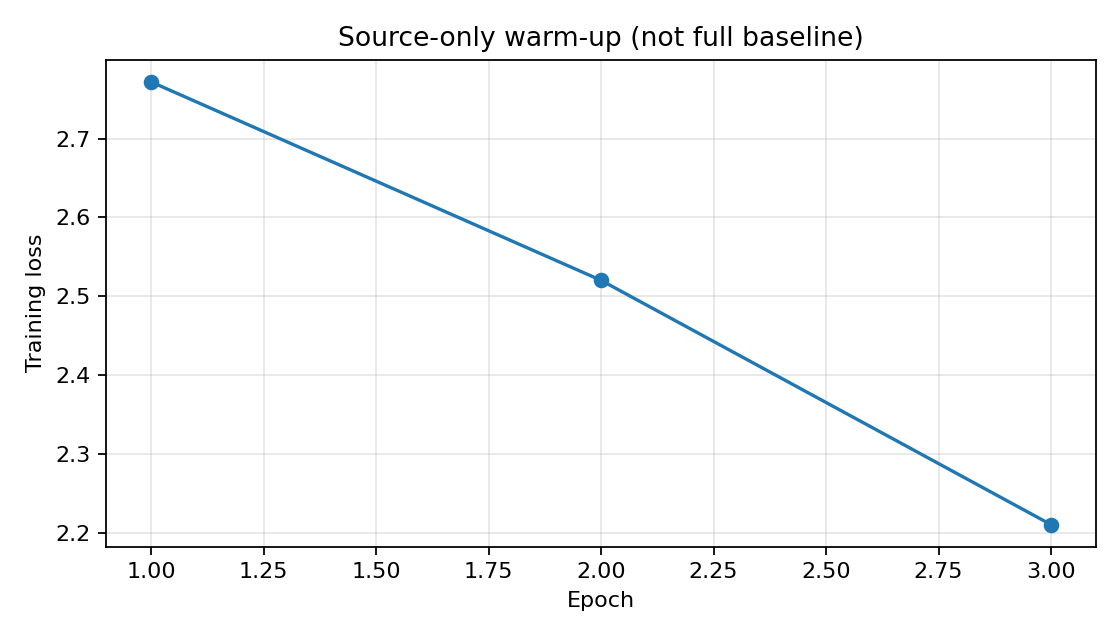

Data behind this chart, as committed beside it:
epoch, train_loss, source_val_miou
1, 2.772, 0.1349
2, 2.52, 0.1586
3, 2.211, 0.1619
